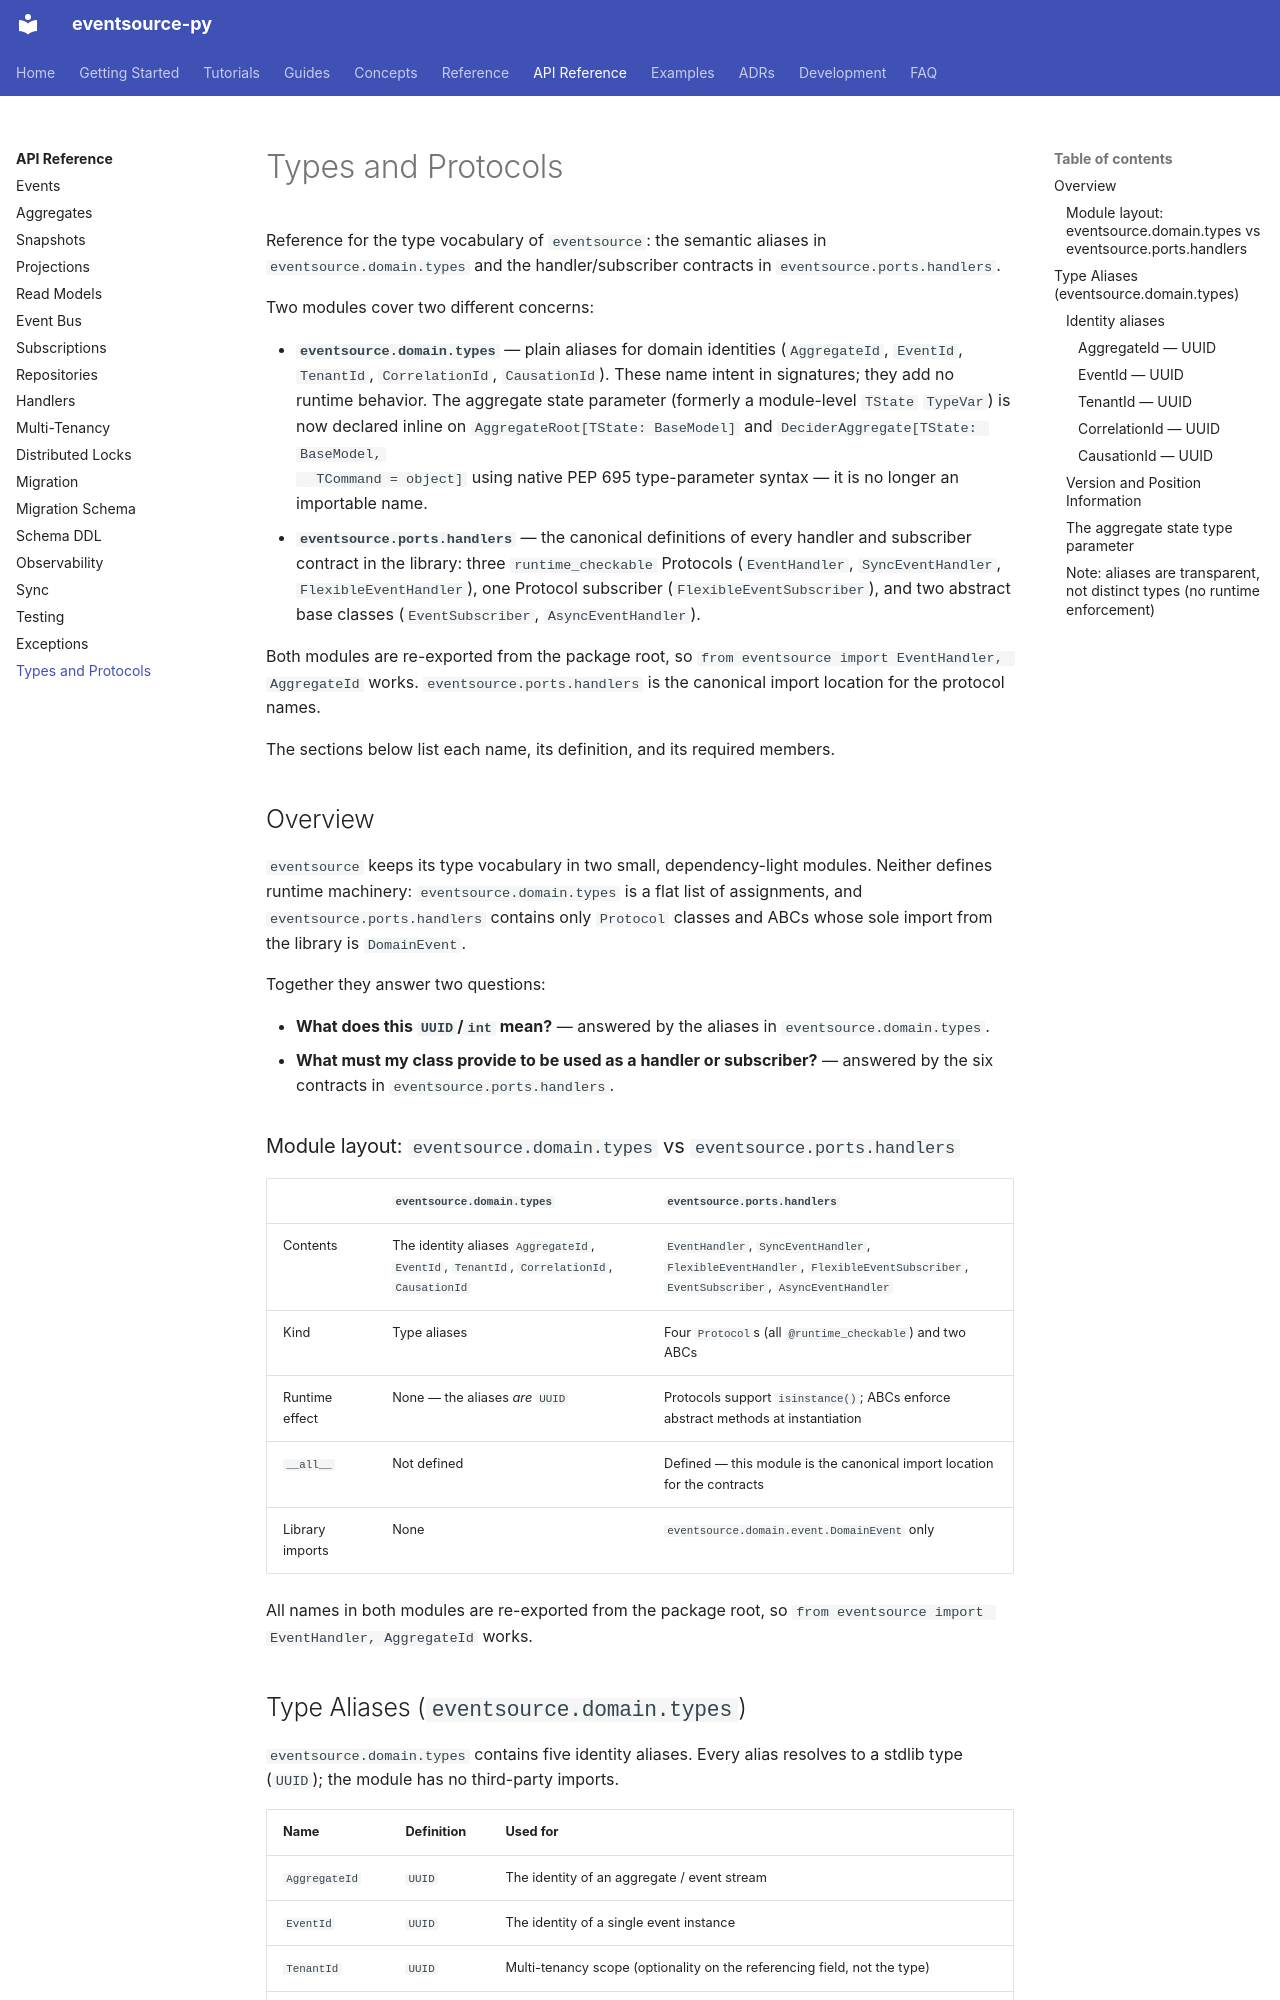

repository: tyevans/eventsource-py · page: api/types/index.html · generator: mkdocs

# Types and Protocols

Reference for the type vocabulary of `eventsource`: the semantic aliases in
`eventsource.domain.types` and the handler/subscriber contracts in
`eventsource.ports.handlers`.

Two modules cover two different concerns:

- **`eventsource.domain.types`** — plain aliases for domain identities (`AggregateId`,
  `EventId`, `TenantId`, `CorrelationId`, `CausationId`). These name intent in
  signatures; they add no runtime behavior. The aggregate state parameter
  (formerly a module-level `TState` `TypeVar`) is now declared inline on
  `AggregateRoot[TState: BaseModel]` and `DeciderAggregate[TState: BaseModel,
  TCommand = object]` using native PEP 695 type-parameter syntax — it is no
  longer an importable name.
- **`eventsource.ports.handlers`** — the canonical definitions of every handler and
  subscriber contract in the library: three `runtime_checkable` Protocols
  (`EventHandler`, `SyncEventHandler`, `FlexibleEventHandler`), one Protocol
  subscriber (`FlexibleEventSubscriber`), and two abstract base classes
  (`EventSubscriber`, `AsyncEventHandler`).

Both modules are re-exported from the package root, so
`from eventsource import EventHandler, AggregateId` works. `eventsource.ports.handlers`
is the canonical import location for the protocol names.

The sections below list each name, its definition, and its required members.

## Overview

`eventsource` keeps its type vocabulary in two small, dependency-light modules.
Neither defines runtime machinery: `eventsource.domain.types` is a flat list of
assignments, and `eventsource.ports.handlers` contains only `Protocol` classes and
ABCs whose sole import from the library is `DomainEvent`.

Together they answer two questions:

- **What does this `UUID`/`int` mean?** — answered by the aliases in
  `eventsource.domain.types`.
- **What must my class provide to be used as a handler or subscriber?** —
  answered by the six contracts in `eventsource.ports.handlers`.

### Module layout: `eventsource.domain.types` vs `eventsource.ports.handlers`

| | `eventsource.domain.types` | `eventsource.ports.handlers` |
| --- | --- | --- |
| Contents | The identity aliases `AggregateId`, `EventId`, `TenantId`, `CorrelationId`, `CausationId` | `EventHandler`, `SyncEventHandler`, `FlexibleEventHandler`, `FlexibleEventSubscriber`, `EventSubscriber`, `AsyncEventHandler` |
| Kind | Type aliases | Four `Protocol`s (all `@runtime_checkable`) and two ABCs |
| Runtime effect | None — the aliases *are* `UUID` | Protocols support `isinstance()`; ABCs enforce abstract methods at instantiation |
| `__all__` | Not defined | Defined — this module is the canonical import location for the contracts |
| Library imports | None | `eventsource.domain.event.DomainEvent` only |

All names in both modules are re-exported from the package root, so
`from eventsource import EventHandler, AggregateId` works.

## Type Aliases (`eventsource.domain.types`)

`eventsource.domain.types` contains five identity aliases. Every alias
resolves to a stdlib type (`UUID`); the module has no third-party imports.

| Name | Definition | Used for |
| --- | --- | --- |
| `AggregateId` | `UUID` | The identity of an aggregate / event stream |
| `EventId` | `UUID` | The identity of a single event instance |
| `TenantId` | `UUID` | Multi-tenancy scope (optionality on the referencing field, not the type) |
| `CorrelationId` | `UUID` | Groups events belonging to one logical flow |
| `CausationId` | `UUID` | The `event_id` of the event that caused this one (optionality on the referencing field) |

### Identity aliases

#### `AggregateId` — `UUID`

Identifies the aggregate an event belongs to, and therefore the stream it is
appended to. It appears as `DomainEvent.aggregate_id` and as a component of
the `StreamId` passed to store methods such as `append()` and
`read_stream()`, which pair it with the aggregate/category type to form the
stream identity.
